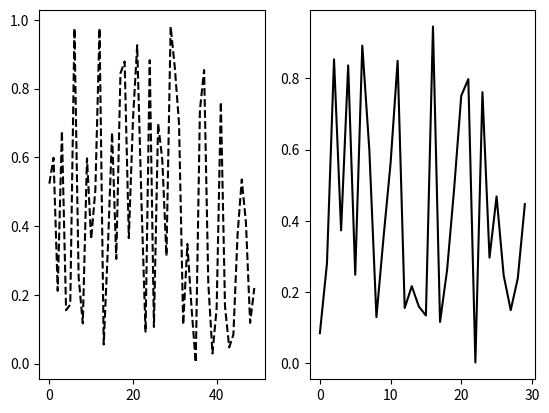

Python code for this plot:
import matplotlib.pyplot as plt
import numpy as np

fig = plt.figure()
ax1 = fig.add_subplot(1, 2, 1)
ax2 = fig.add_subplot(1, 2, 2)

data1 = np.random.rand(50)
data2 = np.random.rand(30)

ax1.plot(data1, 'k--', label='data1')
ax2.plot(data2, 'k-', label='data2')

fig.show()